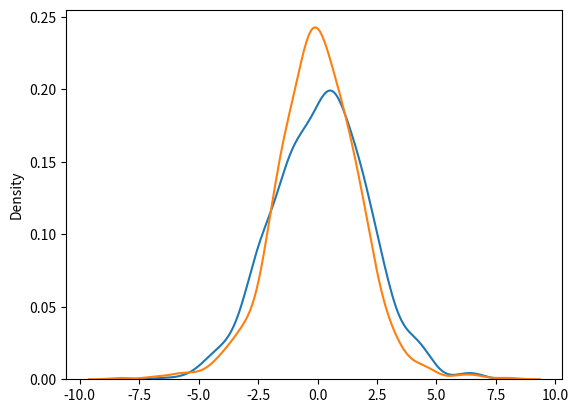

Generate this figure with matplotlib:
from numpy import random
import matplotlib.pyplot as plt
import seaborn as sns

sns.distplot(random.normal(scale=2, size=1000), hist=False, label='normal')
sns.distplot(random.logistic(size=1000), hist=False, label='logistic')

plt.show()